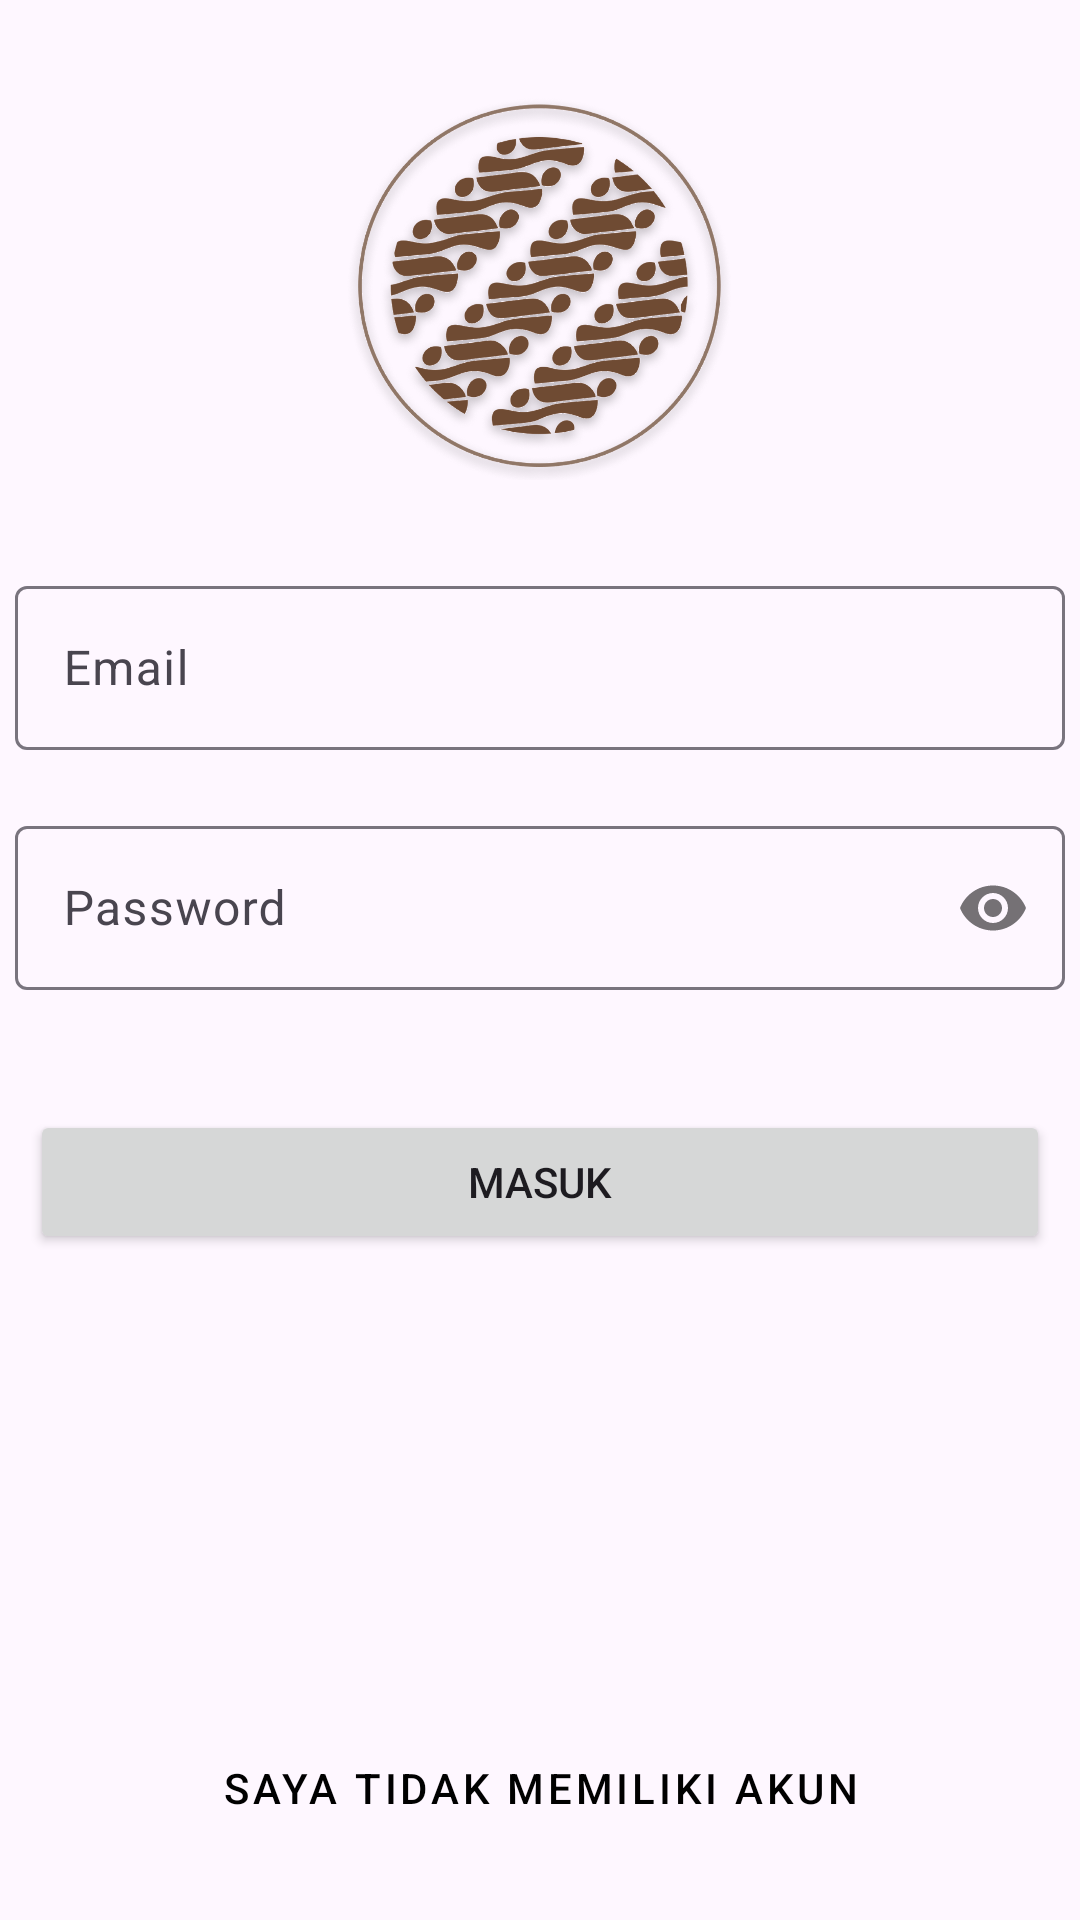

Here is an Android app screen rendered from its layout file. Give the layout XML and the strings, colors and styles it references.
<!-- AndroidManifest.xml: application theme Theme.JuraganBatik -->
<!-- res/layout/fragment_login.xml -->
<?xml version="1.0" encoding="utf-8"?>
<androidx.constraintlayout.widget.ConstraintLayout
    xmlns:android="http://schemas.android.com/apk/res/android"
    xmlns:tools="http://schemas.android.com/tools"
    xmlns:app="http://schemas.android.com/apk/res-auto"
    android:layout_width="match_parent"
    android:layout_height="match_parent"
    tools:context=".ui.auth.LoginFragment">

    <ImageView
        android:id="@+id/img_logo"
        android:layout_width="130dp"
        android:layout_height="130dp"
        android:src="@drawable/logo_batik_square"
        android:layout_marginTop="30dp"
        app:layout_constraintStart_toStartOf="parent"
        app:layout_constraintEnd_toEndOf="parent"
        app:layout_constraintTop_toTopOf="parent"
        />

    <com.google.android.material.textfield.TextInputLayout
        android:id="@+id/inputEmail"
        android:layout_width="350dp"
        android:layout_height="60dp"
        android:hint="Email"
        android:layout_marginTop="30dp"
        app:layout_constraintTop_toBottomOf="@id/img_logo"
        app:layout_constraintStart_toStartOf="parent"
        app:layout_constraintEnd_toEndOf="parent"
        >

        <com.google.android.material.textfield.TextInputEditText
            android:id="@+id/edt_input_email"
            android:layout_width="match_parent"
            android:layout_height="wrap_content"
            />

    </com.google.android.material.textfield.TextInputLayout>


    <com.google.android.material.textfield.TextInputLayout
        android:id="@+id/inputPass"
        android:layout_width="350dp"
        android:layout_height="60dp"
        android:hint="Password"
        android:layout_marginTop="20dp"
        app:layout_constraintTop_toBottomOf="@id/inputEmail"
        app:layout_constraintStart_toStartOf="parent"
        app:layout_constraintEnd_toEndOf="parent"
        app:passwordToggleEnabled="true"
        >

        <com.google.android.material.textfield.TextInputEditText
            android:id="@+id/edt_input_password"
            android:layout_width="match_parent"
            android:layout_height="wrap_content"
            android:inputType="textPassword"
            />

    </com.google.android.material.textfield.TextInputLayout>




    <Button
        android:id="@+id/loginButton"
        android:layout_width="340dp"
        android:layout_height="wrap_content"
        android:text="Masuk"
        android:layout_marginTop="40dp"
        app:layout_constraintTop_toBottomOf="@id/inputPass"
        app:layout_constraintStart_toStartOf="parent"
        app:layout_constraintEnd_toEndOf="parent"
        />

    <com.google.android.material.button.MaterialButton
        android:id="@+id/register_button"
        style="@style/Widget.MaterialComponents.Button.TextButton"
        android:textColor="@color/black"
        android:layout_width="wrap_content"
        android:layout_height="wrap_content"
        android:layout_alignParentBottom="true"
        android:layout_centerHorizontal="true"
        android:text="Saya tidak memiliki akun"
        app:layout_constraintStart_toStartOf="parent"
        app:layout_constraintEnd_toEndOf="parent"
        app:layout_constraintBottom_toBottomOf="parent"
        android:layout_marginBottom="20dp"/>

</androidx.constraintlayout.widget.ConstraintLayout>
<!-- resources referenced by this layout -->
<resources>
  <color name="black">#FF000000</color>
  <!-- drawable logo_batik_square: png bitmap (drawable, 654482 bytes) -->
  <style name="Theme.JuraganBatik" parent="Base.Theme.JuraganBatik" />
  <style name="Base.Theme.JuraganBatik" parent="Theme.Material3.DayNight.NoActionBar">
          
          
      </style>
</resources>
